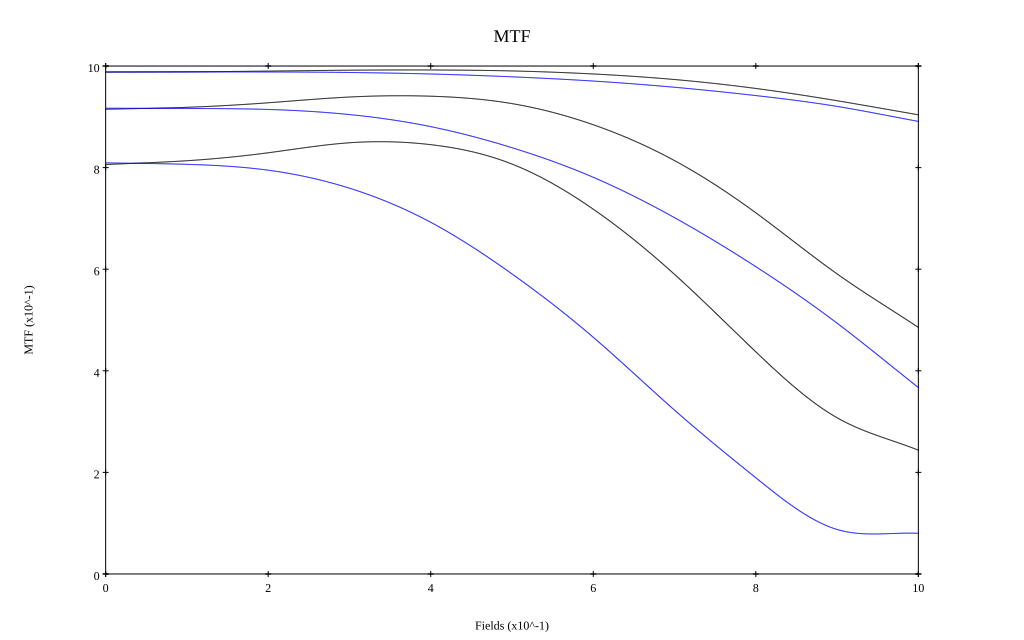

Source data for this figure (header and first rows):
, 0, 0.1, 0.2, 0.3, 0.4, 0.5, 0.6, 0.7, 0.8, 0.9, 1
10 sag, 0.988, 0.989, 0.99, 0.992, 0.992, 0.99, 0.984, 0.973, 0.956, 0.932, 0.904
10 tan, 0.988, 0.988, 0.988, 0.987, 0.984, 0.979, 0.97, 0.958, 0.942, 0.92, 0.891
30 sag, 0.915, 0.919, 0.928, 0.939, 0.941, 0.926, 0.884, 0.814, 0.711, 0.591, 0.485
30 tan, 0.917, 0.916, 0.915, 0.904, 0.881, 0.839, 0.781, 0.701, 0.605, 0.494, 0.367
50 sag, 0.806, 0.814, 0.829, 0.849, 0.845, 0.807, 0.718, 0.59, 0.437, 0.308, 0.244
50 tan, 0.809, 0.806, 0.795, 0.759, 0.692, 0.591, 0.466, 0.322, 0.189, 0.088, 0.08
